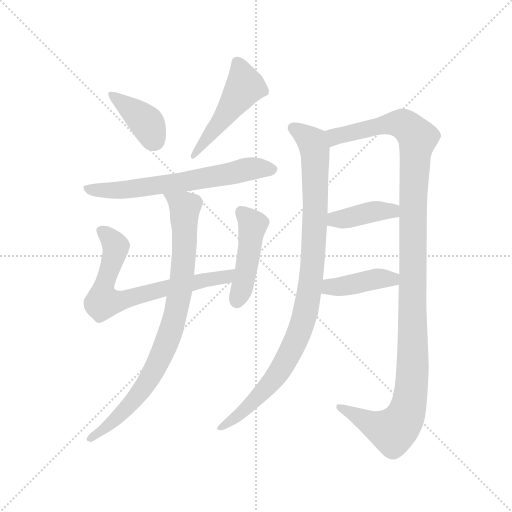
t = 0.00 s
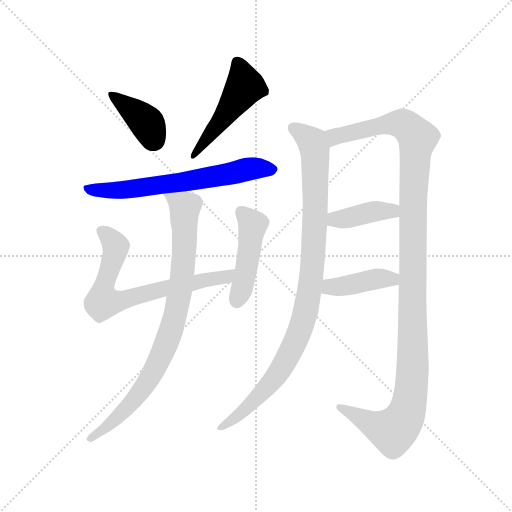
t = 1.72 s
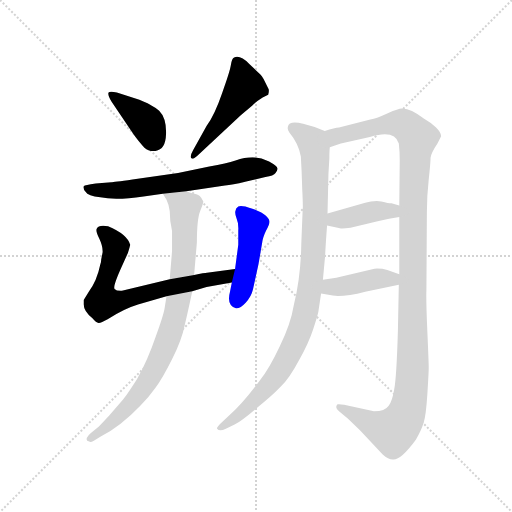
t = 3.44 s
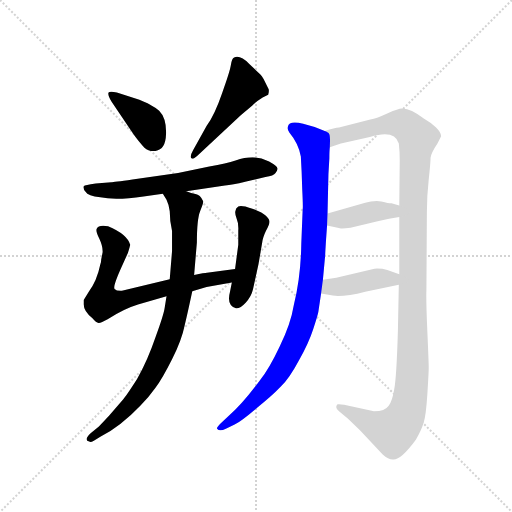
t = 5.17 s
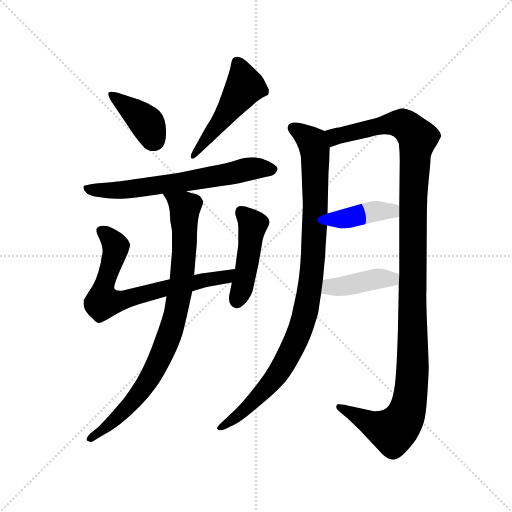
t = 6.89 s
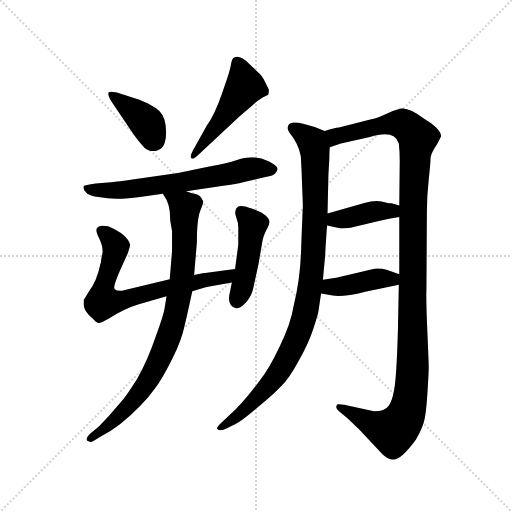
t = 8.61 s

The animated SVG that drew these frames (rendered in a browser with its animation timeline set to each time). Animation: 10 CSS @keyframes rules; one cycle of 8.61 s.

<svg version="1.1" viewBox="0 0 1024 1024" xmlns="http://www.w3.org/2000/svg">
  <g stroke="lightgray" stroke-dasharray="1,1" stroke-width="1" transform="scale(4, 4)">
    <line x1="0" y1="0" x2="256" y2="256"></line>
    <line x1="256" y1="0" x2="0" y2="256"></line>
    <line x1="128" y1="0" x2="128" y2="256"></line>
    <line x1="0" y1="128" x2="256" y2="128"></line>
  </g>
  <g transform="scale(0.92, -0.92) translate(60, -850)">
    <style type="text/css">
      
        @keyframes keyframes0 {
          from {
            stroke: blue;
            stroke-dashoffset: 400;
            stroke-width: 128;
          }
          57% {
            animation-timing-function: step-end;
            stroke: blue;
            stroke-dashoffset: 0;
            stroke-width: 128;
          }
          to {
            stroke: black;
            stroke-width: 1024;
          }
        }
        #make-me-a-hanzi-animation-0 {
          animation: keyframes0 0.5755208333333334s both;
          animation-delay: 0s;
          animation-timing-function: linear;
        }
      
        @keyframes keyframes1 {
          from {
            stroke: blue;
            stroke-dashoffset: 502;
            stroke-width: 128;
          }
          62% {
            animation-timing-function: step-end;
            stroke: blue;
            stroke-dashoffset: 0;
            stroke-width: 128;
          }
          to {
            stroke: black;
            stroke-width: 1024;
          }
        }
        #make-me-a-hanzi-animation-1 {
          animation: keyframes1 0.6585286458333334s both;
          animation-delay: 0.5755208333333334s;
          animation-timing-function: linear;
        }
      
        @keyframes keyframes2 {
          from {
            stroke: blue;
            stroke-dashoffset: 666;
            stroke-width: 128;
          }
          68% {
            animation-timing-function: step-end;
            stroke: blue;
            stroke-dashoffset: 0;
            stroke-width: 128;
          }
          to {
            stroke: black;
            stroke-width: 1024;
          }
        }
        #make-me-a-hanzi-animation-2 {
          animation: keyframes2 0.7919921875s both;
          animation-delay: 1.2340494791666667s;
          animation-timing-function: linear;
        }
      
        @keyframes keyframes3 {
          from {
            stroke: blue;
            stroke-dashoffset: 718;
            stroke-width: 128;
          }
          70% {
            animation-timing-function: step-end;
            stroke: blue;
            stroke-dashoffset: 0;
            stroke-width: 128;
          }
          to {
            stroke: black;
            stroke-width: 1024;
          }
        }
        #make-me-a-hanzi-animation-3 {
          animation: keyframes3 0.8343098958333334s both;
          animation-delay: 2.026041666666667s;
          animation-timing-function: linear;
        }
      
        @keyframes keyframes4 {
          from {
            stroke: blue;
            stroke-dashoffset: 466;
            stroke-width: 128;
          }
          60% {
            animation-timing-function: step-end;
            stroke: blue;
            stroke-dashoffset: 0;
            stroke-width: 128;
          }
          to {
            stroke: black;
            stroke-width: 1024;
          }
        }
        #make-me-a-hanzi-animation-4 {
          animation: keyframes4 0.6292317708333334s both;
          animation-delay: 2.8603515625000004s;
          animation-timing-function: linear;
        }
      
        @keyframes keyframes5 {
          from {
            stroke: blue;
            stroke-dashoffset: 871;
            stroke-width: 128;
          }
          74% {
            animation-timing-function: step-end;
            stroke: blue;
            stroke-dashoffset: 0;
            stroke-width: 128;
          }
          to {
            stroke: black;
            stroke-width: 1024;
          }
        }
        #make-me-a-hanzi-animation-5 {
          animation: keyframes5 0.9588216145833334s both;
          animation-delay: 3.489583333333334s;
          animation-timing-function: linear;
        }
      
        @keyframes keyframes6 {
          from {
            stroke: blue;
            stroke-dashoffset: 997;
            stroke-width: 128;
          }
          76% {
            animation-timing-function: step-end;
            stroke: blue;
            stroke-dashoffset: 0;
            stroke-width: 128;
          }
          to {
            stroke: black;
            stroke-width: 1024;
          }
        }
        #make-me-a-hanzi-animation-6 {
          animation: keyframes6 1.0613606770833333s both;
          animation-delay: 4.448404947916667s;
          animation-timing-function: linear;
        }
      
        @keyframes keyframes7 {
          from {
            stroke: blue;
            stroke-dashoffset: 1241;
            stroke-width: 128;
          }
          80% {
            animation-timing-function: step-end;
            stroke: blue;
            stroke-dashoffset: 0;
            stroke-width: 128;
          }
          to {
            stroke: black;
            stroke-width: 1024;
          }
        }
        #make-me-a-hanzi-animation-7 {
          animation: keyframes7 1.2599283854166667s both;
          animation-delay: 5.509765625s;
          animation-timing-function: linear;
        }
      
        @keyframes keyframes8 {
          from {
            stroke: blue;
            stroke-dashoffset: 403;
            stroke-width: 128;
          }
          57% {
            animation-timing-function: step-end;
            stroke: blue;
            stroke-dashoffset: 0;
            stroke-width: 128;
          }
          to {
            stroke: black;
            stroke-width: 1024;
          }
        }
        #make-me-a-hanzi-animation-8 {
          animation: keyframes8 0.5779622395833334s both;
          animation-delay: 6.769694010416667s;
          animation-timing-function: linear;
        }
      
        @keyframes keyframes9 {
          from {
            stroke: blue;
            stroke-dashoffset: 417;
            stroke-width: 128;
          }
          58% {
            animation-timing-function: step-end;
            stroke: blue;
            stroke-dashoffset: 0;
            stroke-width: 128;
          }
          to {
            stroke: black;
            stroke-width: 1024;
          }
        }
        #make-me-a-hanzi-animation-9 {
          animation: keyframes9 0.58935546875s both;
          animation-delay: 7.34765625s;
          animation-timing-function: linear;
        }
      
    </style>
    
      <path d="M 183 628 L 231 557 Q 245 538 254 529 Q 264 520 278 522 Q 300 524 301 559 Q 302 593 286 609 Q 280 615 270 620 Q 265 624 243 633 L 194 649 Q 179 652 176 649 Q 173 645 183 628 Z" fill="lightgray"></path>
    
      <path d="M 372 514 L 464 600 L 488 620 Q 495 628 511 638 L 523 644 Q 526 654 523 658 L 513 678 Q 509 685 506 688 L 482 711 Q 462 731 449 725 Q 444 723 442 709 Q 440 695 423 648 Q 407 601 389 576 L 360 524 Q 352 510 356 506 Q 360 502 372 514 Z" fill="lightgray"></path>
    
      <path d="M 345 434 L 429 447 Q 445 448 473 455 L 517 465 Q 535 468 539 474 Q 544 480 543 484 Q 543 489 525 499 Q 507 508 489 508 Q 472 508 452 501 Q 433 494 395 488 L 327 474 L 228 460 Q 186 454 182 454 L 148 451 Q 124 448 122 445 Q 120 440 126 433 Q 131 424 158 421 Q 192 414 252 423 L 294 429 L 345 434 Z" fill="lightgray"></path>
    
      <path d="M 309 243 L 205 218 Q 194 217 189 222 Q 185 227 205 271 L 218 300 Q 223 316 223 318 Q 216 341 175 358 Q 154 362 150 352 Q 148 347 156 331 Q 164 314 163 301 L 160 286 Q 160 279 158 275 Q 151 240 132 214 L 122 198 L 122 190 Q 121 174 141 158 Q 150 147 155 148 Q 160 148 174 156 Q 210 179 240 188 L 302 206 L 358 217 L 389 226 L 444 236 C 474 241 481 269 451 265 L 390 257 Q 385 257 362 252 L 309 243 Z" fill="lightgray"></path>
    
      <path d="M 444 236 L 440 216 Q 432 186 453 180 Q 462 179 474 192 Q 486 204 490 221 L 502 276 L 510 323 Q 511 333 518 348 Q 526 362 526 368 Q 526 373 518 381 Q 510 389 487 397 Q 464 405 458 401 Q 452 397 452 392 Q 450 387 454 376 Q 459 364 458 349 L 458 318 L 451 265 L 444 236 Z" fill="lightgray"></path>
    
      <path d="M 314 348 L 314 304 L 309 243 L 302 206 L 298 181 Q 296 166 278 117 Q 261 67 238 26 Q 215 -10 208 -18 L 177 -54 L 155 -77 L 137 -92 Q 121 -107 134 -110 Q 137 -112 144 -108 L 159 -99 Q 202 -77 245 -32 Q 264 -13 278 7 Q 293 27 314 69 Q 335 111 341 141 Q 348 170 358 217 L 362 252 L 368 323 Q 368 373 375 391 Q 382 408 382 412 Q 375 427 365 428 Q 356 429 345 434 C 316 443 279 454 294 429 L 302 416 Q 307 406 309 391 Q 309 369 314 348 Z" fill="lightgray"></path>
    
      <path d="M 646 565 L 624 574 L 599 581 Q 568 588 566 575 Q 564 568 569 562 Q 589 538 594 510 Q 596 478 597 439 Q 599 399 598 395 L 595 320 Q 594 249 579 188 Q 572 145 548 97 Q 525 48 504 22 Q 467 -28 438 -53 L 420 -70 Q 410 -80 412 -82 Q 417 -89 431 -82 L 450 -73 Q 464 -66 497 -38 Q 531 -11 550 9 Q 570 29 590 67 Q 611 104 621 135 Q 631 166 632 172 L 638 212 L 642 242 L 647 296 Q 647 305 651 360 L 652 386 L 654 472 L 656 506 Q 656 522 657 530 C 658 560 658 560 646 565 Z" fill="lightgray"></path>
    
      <path d="M 807 231 L 805 131 Q 802 29 797 4 Q 793 -21 785 -32 Q 777 -44 753 -44 L 688 -30 Q 677 -28 674 -29 Q 672 -30 671 -34 Q 670 -38 677 -44 L 696 -60 L 722 -85 L 772 -138 Q 784 -149 794 -149 Q 811 -151 844 -106 Q 856 -85 861 -69 Q 866 -54 869 -7 Q 872 40 872 51 Q 872 62 869 130 Q 866 198 867 220 L 868 388 Q 868 424 872 460 Q 876 496 876 507 Q 877 517 891 538 L 899 554 Q 899 562 888 573 Q 878 583 862 592 Q 830 616 813 614 Q 807 614 783 604 Q 759 593 745 590 L 677 573 Q 668 573 646 565 C 617 558 628 521 657 530 L 681 538 L 744 552 Q 798 569 807 538 Q 809 520 809 502 L 808 403 L 808 378 L 808 254 L 807 231 Z" fill="lightgray"></path>
    
      <path d="M 651 360 L 679 354 Q 682 352 702 355 L 761 369 Q 787 375 808 378 C 838 382 837 395 808 403 L 791 408 Q 785 408 769 412 L 759 413 Q 746 413 734 409 L 652 386 C 623 378 622 366 651 360 Z" fill="lightgray"></path>
    
      <path d="M 638 212 L 654 209 Q 680 202 734 216 L 807 231 C 836 237 836 244 808 254 L 782 263 Q 769 267 754 266 L 671 246 L 642 242 C 612 238 609 218 638 212 Z" fill="lightgray"></path>
    
    
      <clipPath id="make-me-a-hanzi-clip-0">
        <path d="M 183 628 L 231 557 Q 245 538 254 529 Q 264 520 278 522 Q 300 524 301 559 Q 302 593 286 609 Q 280 615 270 620 Q 265 624 243 633 L 194 649 Q 179 652 176 649 Q 173 645 183 628 Z"></path>
      </clipPath>
      <path clip-path="url(#make-me-a-hanzi-clip-0)" d="M 180 646 L 258 584 L 276 544" fill="none" id="make-me-a-hanzi-animation-0" stroke-dasharray="272 544" stroke-linecap="round"></path>
    
      <clipPath id="make-me-a-hanzi-clip-1">
        <path d="M 372 514 L 464 600 L 488 620 Q 495 628 511 638 L 523 644 Q 526 654 523 658 L 513 678 Q 509 685 506 688 L 482 711 Q 462 731 449 725 Q 444 723 442 709 Q 440 695 423 648 Q 407 601 389 576 L 360 524 Q 352 510 356 506 Q 360 502 372 514 Z"></path>
      </clipPath>
      <path clip-path="url(#make-me-a-hanzi-clip-1)" d="M 455 716 L 472 662 L 359 510" fill="none" id="make-me-a-hanzi-animation-1" stroke-dasharray="374 748" stroke-linecap="round"></path>
    
      <clipPath id="make-me-a-hanzi-clip-2">
        <path d="M 345 434 L 429 447 Q 445 448 473 455 L 517 465 Q 535 468 539 474 Q 544 480 543 484 Q 543 489 525 499 Q 507 508 489 508 Q 472 508 452 501 Q 433 494 395 488 L 327 474 L 228 460 Q 186 454 182 454 L 148 451 Q 124 448 122 445 Q 120 440 126 433 Q 131 424 158 421 Q 192 414 252 423 L 294 429 L 345 434 Z"></path>
      </clipPath>
      <path clip-path="url(#make-me-a-hanzi-clip-2)" d="M 128 440 L 206 437 L 337 454 L 485 483 L 534 482" fill="none" id="make-me-a-hanzi-animation-2" stroke-dasharray="538 1076" stroke-linecap="round"></path>
    
      <clipPath id="make-me-a-hanzi-clip-3">
        <path d="M 309 243 L 205 218 Q 194 217 189 222 Q 185 227 205 271 L 218 300 Q 223 316 223 318 Q 216 341 175 358 Q 154 362 150 352 Q 148 347 156 331 Q 164 314 163 301 L 160 286 Q 160 279 158 275 Q 151 240 132 214 L 122 198 L 122 190 Q 121 174 141 158 Q 150 147 155 148 Q 160 148 174 156 Q 210 179 240 188 L 302 206 L 358 217 L 389 226 L 444 236 C 474 241 481 269 451 265 L 390 257 Q 385 257 362 252 L 309 243 Z"></path>
      </clipPath>
      <path clip-path="url(#make-me-a-hanzi-clip-3)" d="M 159 349 L 176 337 L 192 314 L 165 222 L 164 194 L 199 195 L 291 221 L 421 246 L 444 259" fill="none" id="make-me-a-hanzi-animation-3" stroke-dasharray="590 1180" stroke-linecap="round"></path>
    
      <clipPath id="make-me-a-hanzi-clip-4">
        <path d="M 444 236 L 440 216 Q 432 186 453 180 Q 462 179 474 192 Q 486 204 490 221 L 502 276 L 510 323 Q 511 333 518 348 Q 526 362 526 368 Q 526 373 518 381 Q 510 389 487 397 Q 464 405 458 401 Q 452 397 452 392 Q 450 387 454 376 Q 459 364 458 349 L 458 318 L 451 265 L 444 236 Z"></path>
      </clipPath>
      <path clip-path="url(#make-me-a-hanzi-clip-4)" d="M 464 390 L 489 362 L 475 260 L 454 194" fill="none" id="make-me-a-hanzi-animation-4" stroke-dasharray="338 676" stroke-linecap="round"></path>
    
      <clipPath id="make-me-a-hanzi-clip-5">
        <path d="M 314 348 L 314 304 L 309 243 L 302 206 L 298 181 Q 296 166 278 117 Q 261 67 238 26 Q 215 -10 208 -18 L 177 -54 L 155 -77 L 137 -92 Q 121 -107 134 -110 Q 137 -112 144 -108 L 159 -99 Q 202 -77 245 -32 Q 264 -13 278 7 Q 293 27 314 69 Q 335 111 341 141 Q 348 170 358 217 L 362 252 L 368 323 Q 368 373 375 391 Q 382 408 382 412 Q 375 427 365 428 Q 356 429 345 434 C 316 443 279 454 294 429 L 302 416 Q 307 406 309 391 Q 309 369 314 348 Z"></path>
      </clipPath>
      <path clip-path="url(#make-me-a-hanzi-clip-5)" d="M 301 424 L 328 411 L 342 396 L 335 237 L 311 130 L 281 57 L 236 -14 L 193 -59 L 137 -101" fill="none" id="make-me-a-hanzi-animation-5" stroke-dasharray="743 1486" stroke-linecap="round"></path>
    
      <clipPath id="make-me-a-hanzi-clip-6">
        <path d="M 646 565 L 624 574 L 599 581 Q 568 588 566 575 Q 564 568 569 562 Q 589 538 594 510 Q 596 478 597 439 Q 599 399 598 395 L 595 320 Q 594 249 579 188 Q 572 145 548 97 Q 525 48 504 22 Q 467 -28 438 -53 L 420 -70 Q 410 -80 412 -82 Q 417 -89 431 -82 L 450 -73 Q 464 -66 497 -38 Q 531 -11 550 9 Q 570 29 590 67 Q 611 104 621 135 Q 631 166 632 172 L 638 212 L 642 242 L 647 296 Q 647 305 651 360 L 652 386 L 654 472 L 656 506 Q 656 522 657 530 C 658 560 658 560 646 565 Z"></path>
      </clipPath>
      <path clip-path="url(#make-me-a-hanzi-clip-6)" d="M 578 571 L 621 538 L 625 514 L 621 292 L 603 167 L 579 100 L 531 20 L 457 -55 L 419 -78" fill="none" id="make-me-a-hanzi-animation-6" stroke-dasharray="869 1738" stroke-linecap="round"></path>
    
      <clipPath id="make-me-a-hanzi-clip-7">
        <path d="M 807 231 L 805 131 Q 802 29 797 4 Q 793 -21 785 -32 Q 777 -44 753 -44 L 688 -30 Q 677 -28 674 -29 Q 672 -30 671 -34 Q 670 -38 677 -44 L 696 -60 L 722 -85 L 772 -138 Q 784 -149 794 -149 Q 811 -151 844 -106 Q 856 -85 861 -69 Q 866 -54 869 -7 Q 872 40 872 51 Q 872 62 869 130 Q 866 198 867 220 L 868 388 Q 868 424 872 460 Q 876 496 876 507 Q 877 517 891 538 L 899 554 Q 899 562 888 573 Q 878 583 862 592 Q 830 616 813 614 Q 807 614 783 604 Q 759 593 745 590 L 677 573 Q 668 573 646 565 C 617 558 628 521 657 530 L 681 538 L 744 552 Q 798 569 807 538 Q 809 520 809 502 L 808 403 L 808 378 L 808 254 L 807 231 Z"></path>
      </clipPath>
      <path clip-path="url(#make-me-a-hanzi-clip-7)" d="M 661 538 L 669 553 L 784 581 L 824 576 L 848 550 L 838 424 L 837 48 L 824 -47 L 794 -87 L 747 -72 L 680 -36" fill="none" id="make-me-a-hanzi-animation-7" stroke-dasharray="1113 2226" stroke-linecap="round"></path>
    
      <clipPath id="make-me-a-hanzi-clip-8">
        <path d="M 651 360 L 679 354 Q 682 352 702 355 L 761 369 Q 787 375 808 378 C 838 382 837 395 808 403 L 791 408 Q 785 408 769 412 L 759 413 Q 746 413 734 409 L 652 386 C 623 378 622 366 651 360 Z"></path>
      </clipPath>
      <path clip-path="url(#make-me-a-hanzi-clip-8)" d="M 660 366 L 668 373 L 802 397" fill="none" id="make-me-a-hanzi-animation-8" stroke-dasharray="275 550" stroke-linecap="round"></path>
    
      <clipPath id="make-me-a-hanzi-clip-9">
        <path d="M 638 212 L 654 209 Q 680 202 734 216 L 807 231 C 836 237 836 244 808 254 L 782 263 Q 769 267 754 266 L 671 246 L 642 242 C 612 238 609 218 638 212 Z"></path>
      </clipPath>
      <path clip-path="url(#make-me-a-hanzi-clip-9)" d="M 643 219 L 761 244 L 792 243 L 799 249" fill="none" id="make-me-a-hanzi-animation-9" stroke-dasharray="289 578" stroke-linecap="round"></path>
    
  </g>
</svg>
